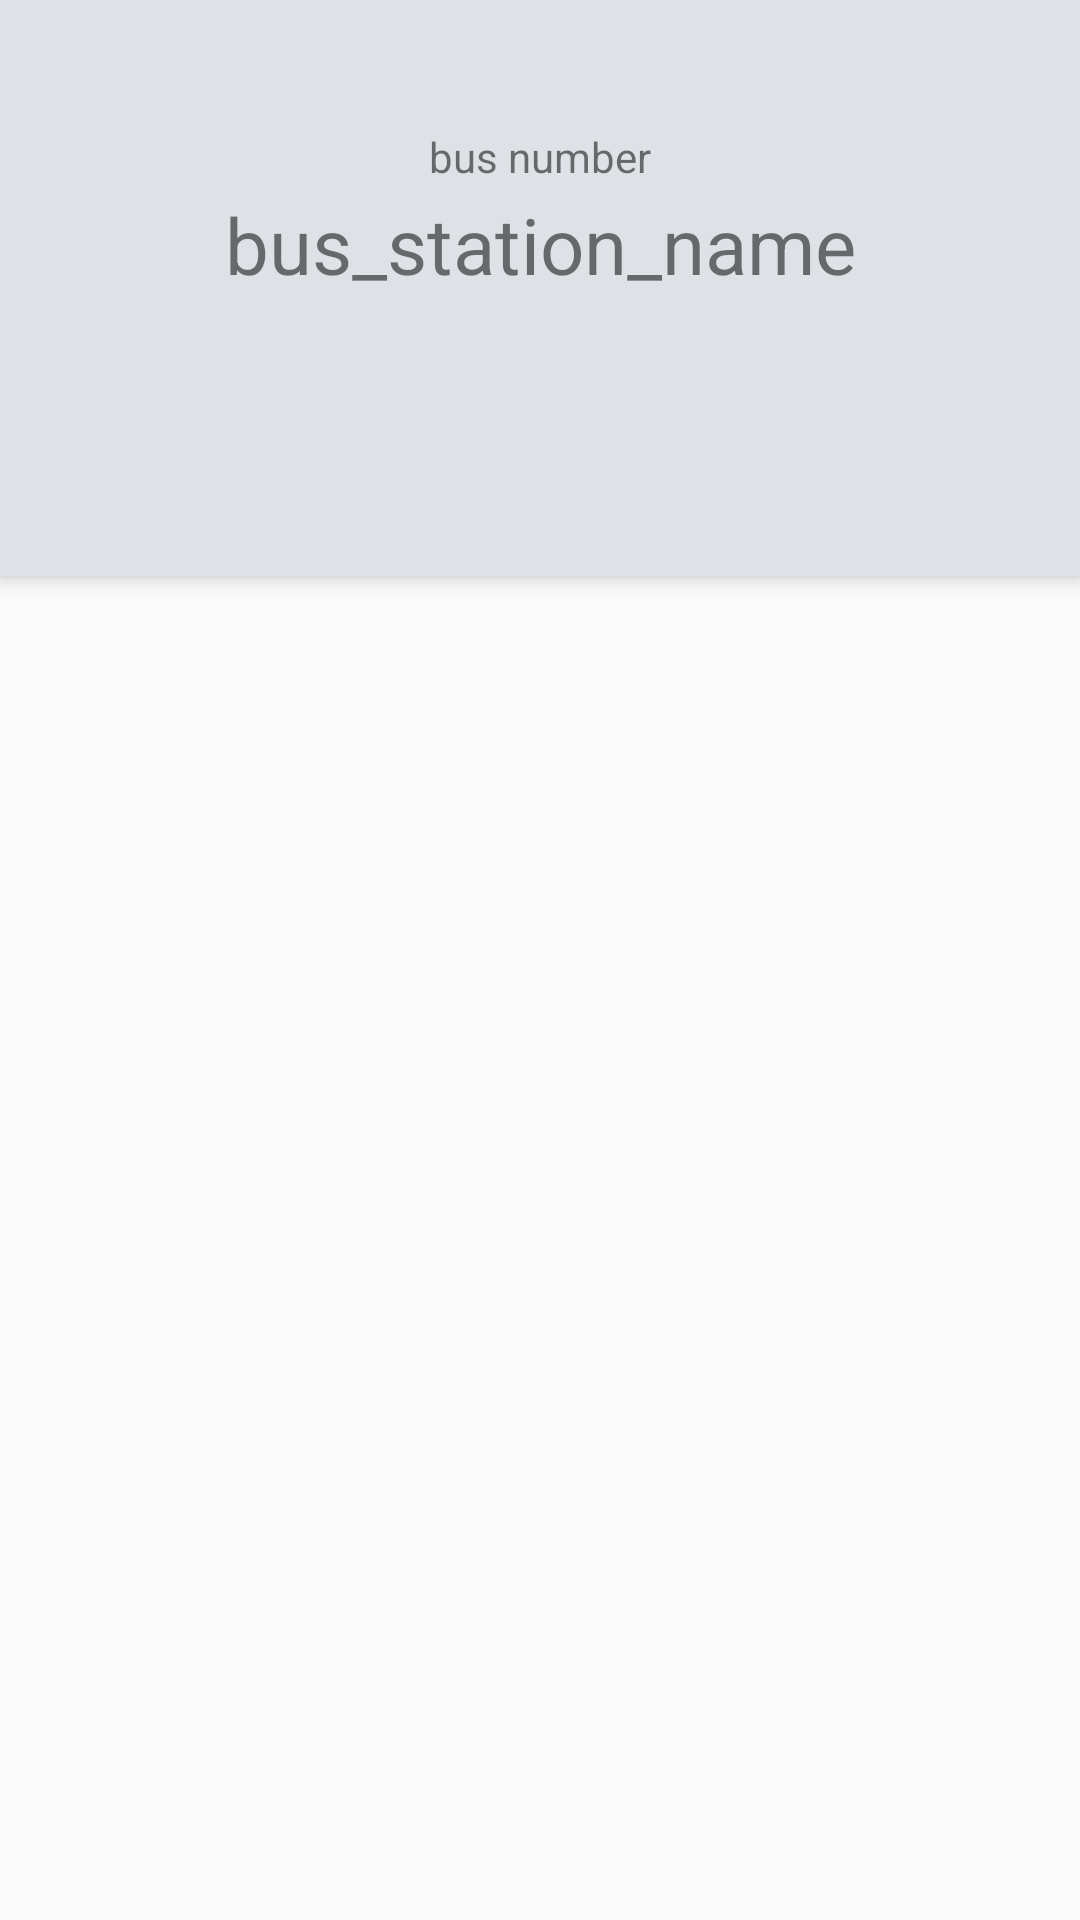

Reconstruct the res/layout file that produces this screen, plus the resources it refers to.
<!-- AndroidManifest.xml: application theme Theme.MyBus -->
<!-- res/layout/activity_substation.xml -->
<?xml version="1.0" encoding="utf-8"?>
<androidx.coordinatorlayout.widget.CoordinatorLayout xmlns:android="http://schemas.android.com/apk/res/android"
    xmlns:app="http://schemas.android.com/apk/res-auto"


    xmlns:tools="http://schemas.android.com/tools"
    android:layout_width="match_parent"
    android:layout_height="match_parent"
    android:layout_gravity="bottom"
    tools:context=".substation">

    <com.google.android.material.appbar.AppBarLayout
        android:id="@+id/appbar"

        android:layout_width="match_parent"
        android:layout_height="192dp"
        android:background="#DEE2E6">

        <com.google.android.material.appbar.CollapsingToolbarLayout
            android:layout_width="match_parent"
            android:layout_height="match_parent"
            app:contentScrim="?attr/colorPrimary"
            app:layout_scrollFlags="scroll|exitUntilCollapsed"

            app:toolbarId="@+id/toolbar">


            <androidx.constraintlayout.widget.ConstraintLayout
                android:layout_width="match_parent"
                android:layout_height="205dp">

                <ImageView
                    android:id="@+id/imageView4"
                    android:layout_width="wrap_content"
                    android:layout_height="wrap_content"
                    android:layout_marginStart="1dp"
                    app:layout_constraintBottom_toTopOf="@+id/toolbar"
                    app:layout_constraintStart_toStartOf="parent"
                    app:layout_constraintTop_toTopOf="parent"
                    app:srcCompat="@drawable/baseline_arrow_back_ios_24" />

                <androidx.appcompat.widget.Toolbar
                    android:id="@+id/toolbar"
                    android:layout_width="match_parent"
                    android:layout_height="?attr/actionBarSize"
                    android:layout_marginEnd="16dp"
                    app:layout_constraintBottom_toTopOf="@+id/textView8"
                    app:layout_constraintEnd_toEndOf="parent"
                    app:layout_constraintStart_toStartOf="parent"
                    app:layout_constraintTop_toTopOf="parent"></androidx.appcompat.widget.Toolbar>

                <ImageView
                    android:id="@+id/imageView5"
                    android:layout_width="wrap_content"
                    android:layout_height="wrap_content"
                    android:layout_marginEnd="1dp"
                    app:layout_constraintBottom_toTopOf="@+id/toolbar"
                    app:layout_constraintEnd_toEndOf="parent"
                    app:layout_constraintTop_toTopOf="parent"
                    app:srcCompat="@drawable/baseline_home_24" />

                <TextView
                    android:id="@+id/bus_number"
                    android:layout_width="wrap_content"
                    android:layout_height="wrap_content"
                    android:layout_marginBottom="16dp"
                    android:text="bus number"
                    app:layout_constraintBottom_toTopOf="@+id/textView8"
                    app:layout_constraintEnd_toEndOf="parent"
                    app:layout_constraintStart_toStartOf="parent"
                    app:layout_constraintTop_toBottomOf="@+id/toolbar" />

                <TextView
                    android:id="@+id/textView8"
                    android:layout_width="wrap_content"
                    android:layout_height="wrap_content"
                    android:layout_marginStart="85dp"
                    android:layout_marginTop="8dp"
                    android:layout_marginEnd="85dp"
                    android:text="bus_station_name"
                    android:textSize="26sp"
                    app:layout_constraintEnd_toEndOf="parent"
                    app:layout_constraintStart_toStartOf="parent"
                    app:layout_constraintTop_toBottomOf="@+id/toolbar" />
            </androidx.constraintlayout.widget.ConstraintLayout>

        </com.google.android.material.appbar.CollapsingToolbarLayout>
    </com.google.android.material.appbar.AppBarLayout>

    <ListView
        android:id="@+id/list1"
        android:layout_width="match_parent"
        android:layout_height="515dp"
        android:layout_gravity="bottom" />


</androidx.coordinatorlayout.widget.CoordinatorLayout>
<!-- resources referenced by this layout -->
<resources>
  <style name="Theme.MyBus" parent="Base.Theme.MyBus" />
  <style name="Base.Theme.MyBus" parent="Theme.AppCompat.Light.NoActionBar">
  
  
          
          
  
          
  
  
  
  
  
  
      </style>
</resources>
